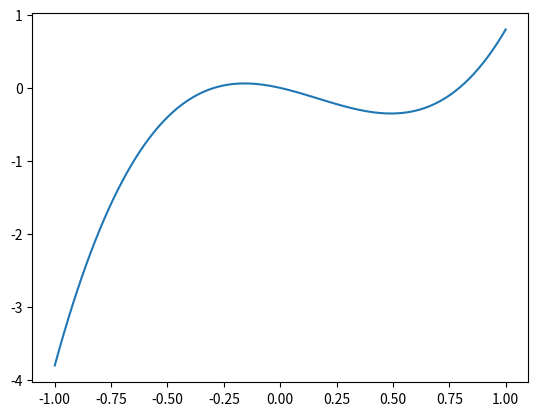

This chart was generated by the following Python code:
import numpy as np
import matplotlib.pyplot as plt

def f(a, x):
    sum = 0.0
    for i in range(4):
        sum += a[i]*np.power(x, i)
    return sum

def fint(a, x):
    return a[3]/4.0*x**4 + a[2]/3.0*x**3 + a[1]/2.0*x**2 + a[0]*x

def fdint(a, xmin, xmax):
    return fint(a,xmax) - fint(a,xmin)

a = np.array([0., -0.7, -1.5, 3.0])
xmin = -1.0
xmax = 1.0
fdint(a, xmin, xmax)
print('direct integration:',fdint(a, xmin, xmax),'\n','quadrature result:', f(a, -1.0/np.sqrt(3)) + f(a, 1.0/np.sqrt(3)) )

x = np.linspace(xmin, xmax, 101)
plt.plot(x, f(a,x))